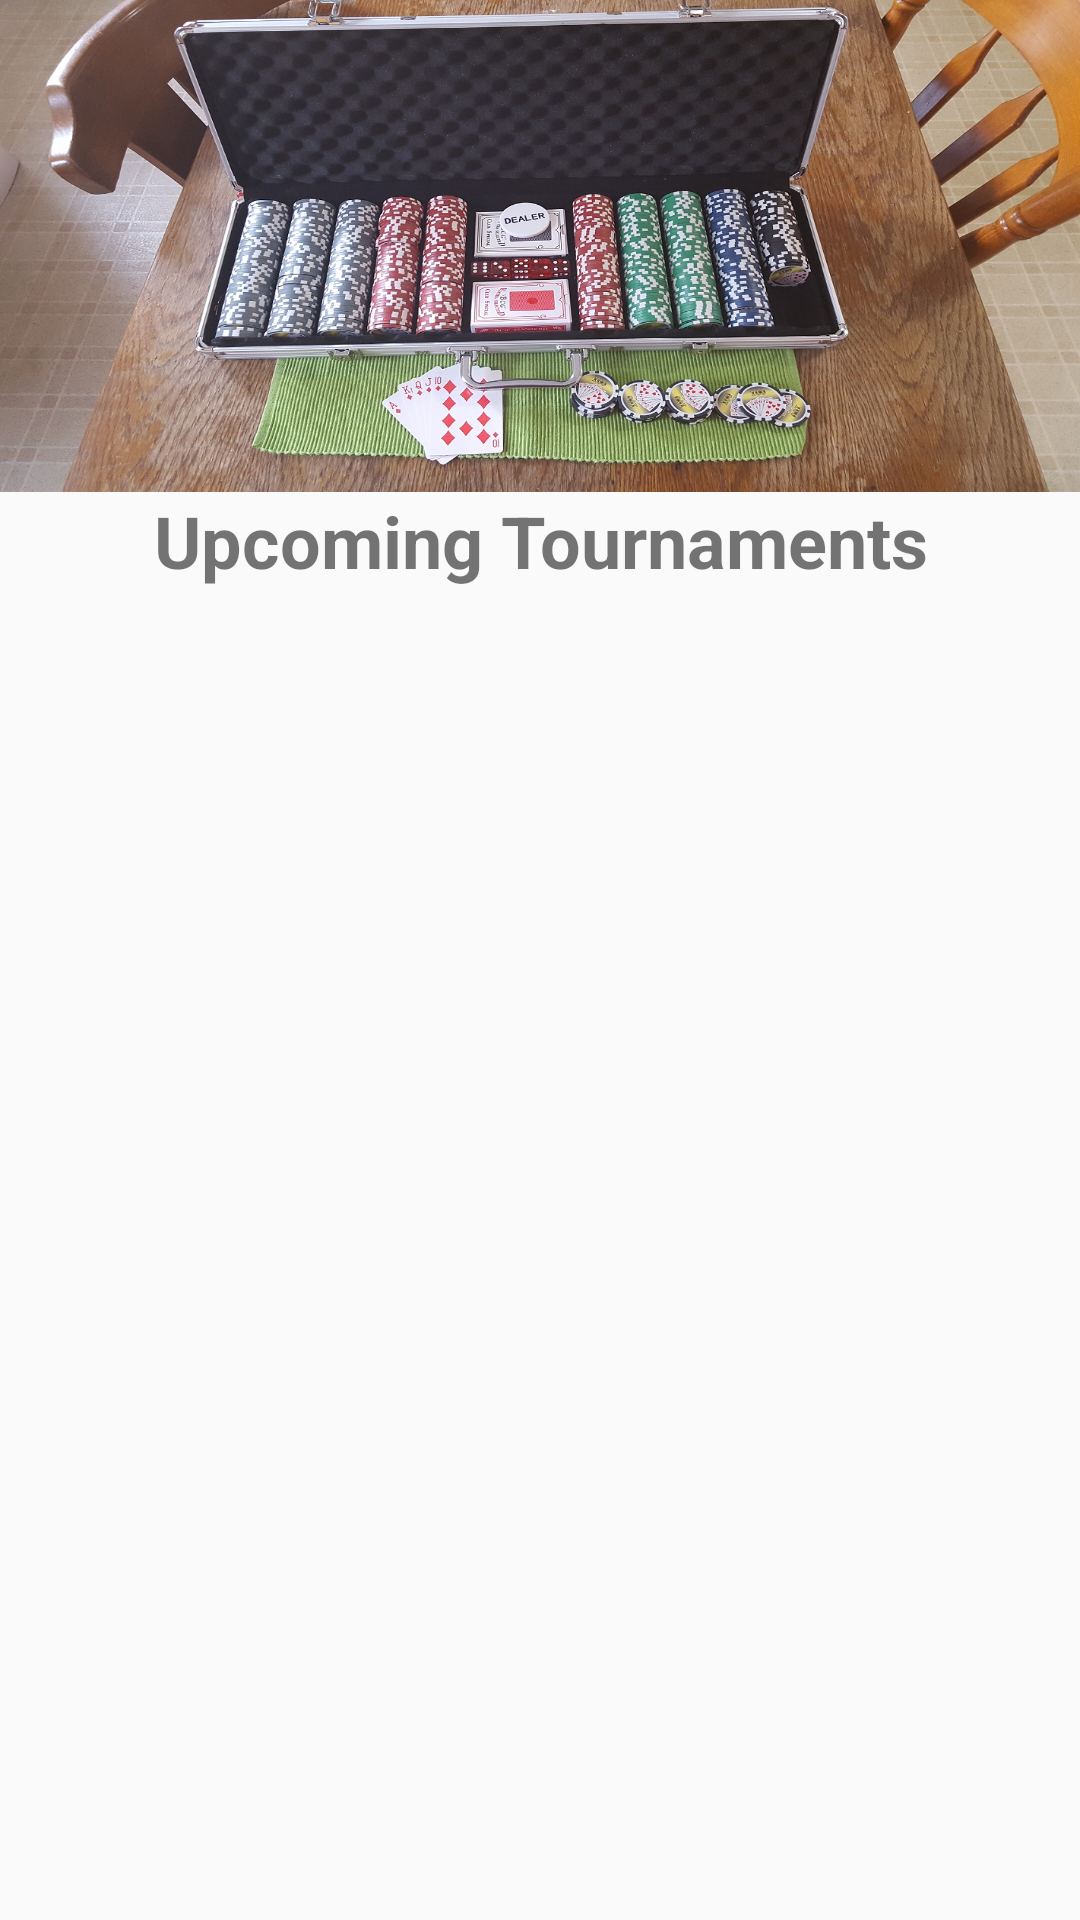

This screen was rendered from an Android layout file. Write that file and the resources it references.
<!-- AndroidManifest.xml: application theme AppTheme -->
<!-- res/layout/home_activity.xml -->
<?xml version="1.0" encoding="utf-8"?>
<LinearLayout xmlns:android="http://schemas.android.com/apk/res/android"
    android:layout_width="match_parent"
    android:layout_height="match_parent"
    android:orientation="vertical">

    <ImageView
        android:layout_width="match_parent"
        android:layout_height="164dp"
        android:background="@drawable/pokerchips"
        android:contentDescription="@string/pokerimage" />

    <TextView
        android:layout_width="match_parent"
        android:layout_height="wrap_content"
        android:gravity="center"
        android:text="@string/upcoming_tournaments"
        android:textSize="24sp"
        android:textStyle="bold"
        android:id="@+id/upcomingPast"/>

    <ListView
        android:id="@+id/tournamentListView"
        android:layout_width="match_parent"
        android:layout_height="0dp"
        android:layout_weight="1"/>


</LinearLayout>
<!-- resources referenced by this layout -->
<resources>
  <!-- drawable pokerchips: jpg bitmap (drawable-hdpi, 213977 bytes) -->
  <string name="pokerimage">PokerImage</string>
  <string name="upcoming_tournaments">Upcoming Tournaments</string>
  <style name="AppTheme" parent="Theme.AppCompat.Light.DarkActionBar">
          
          <item name="colorPrimary">@color/colorPrimary</item>
          <item name="colorPrimaryDark">@color/colorPrimaryDark</item>
          <item name="colorAccent">@color/colorAccent</item>
      </style>
  <!-- not gathered from this repository: default colours our renderer supplied (Android Studio template values) -->
  <color name="colorPrimary">#FF6200EE</color>
  <color name="colorPrimaryDark">#FF3700B3</color>
  <color name="colorAccent">#FF03DAC5</color>
</resources>
